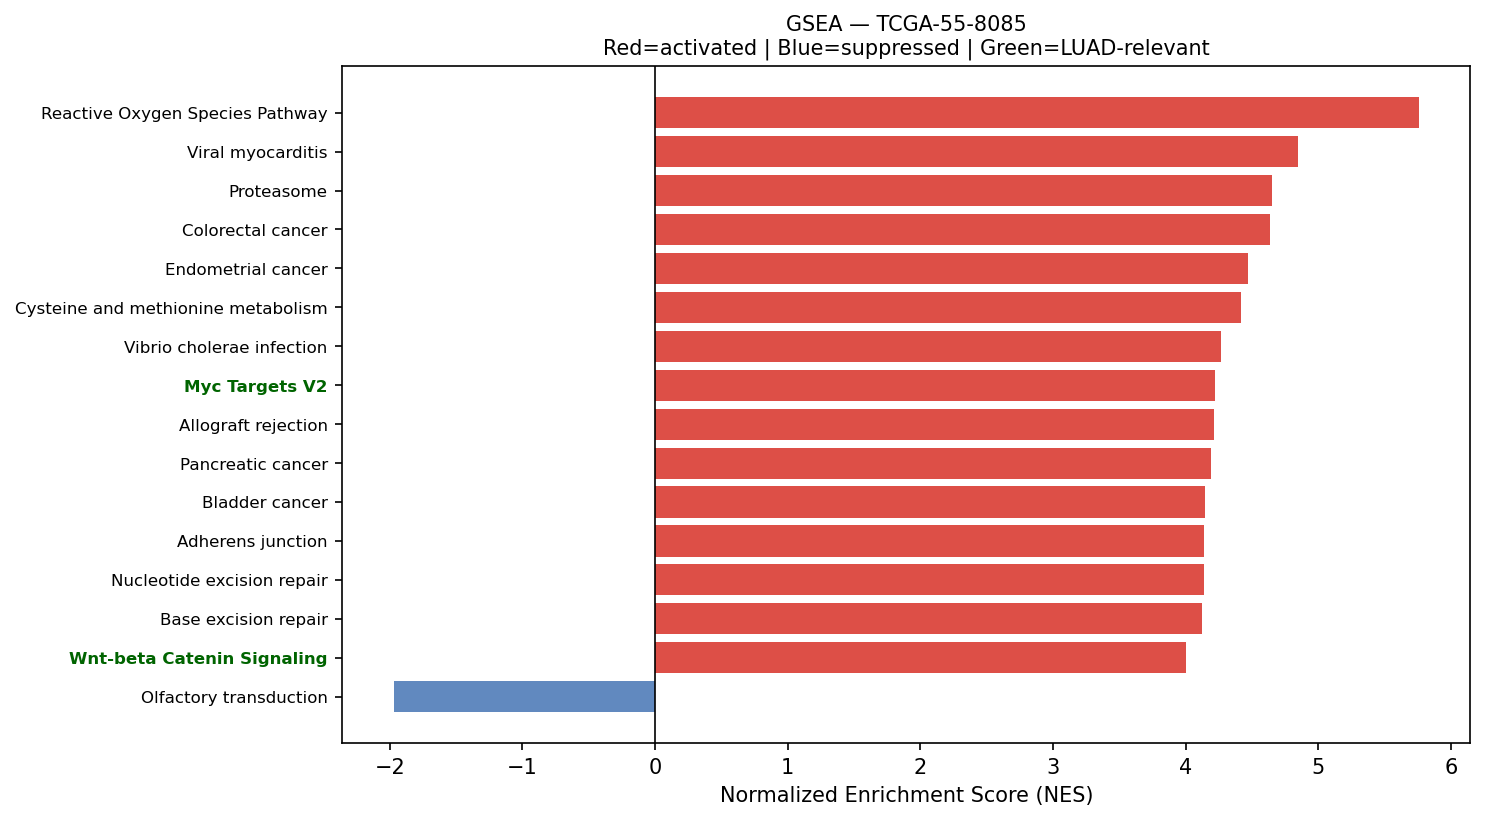

Values plotted in this chart, from the file beside it:
Name	Term	ES	NES	NOM p-val	FDR q-val	FWER p-val	Tag %	Gene %	Lead_genes	gene_set_db	luad_relevant
prerank	Reactive Oxygen Species Pathway	0.7657	5.759	0.0	0.0	0.0	37/48	12.54%	FTL;TXN;PRDX1;PRDX6;NQO1;GPX4;SOD1;PRDX4…	MSigDB_Hallmark_2020	False
prerank	Viral myocarditis	0.7422	4.843	0.0	0.0	0.0	45/57	18.76%	HLA-DRA;HLA-B;HLA-DRB1;ACTB;HLA-A;ACTG1;…	KEGG_2021_Human	False
prerank	Proteasome	0.8064	4.653	0.0	0.0	0.0	38/46	12.31%	PSME1;PSMB4;PSMB3;PSMA3;PSMA7;PSMD4;PSMB…	KEGG_2021_Human	False
prerank	Colorectal cancer	0.6844	4.635	0.0	0.0	0.0	71/86	22.98%	RHOA;RAC1;JUN;GRB2;CYCS;RAC2;FOS;CTNNB1;…	KEGG_2021_Human	False
prerank	Endometrial cancer	0.6362	4.469	0.0	0.0	0.0	47/58	22.98%	CTNNA1;CDH1;GRB2;ERBB2;CTNNB1;ARAF;TCF7L…	KEGG_2021_Human	False
prerank	Cysteine and methionine metabolism	0.6329	4.42	0.0	0.0	0.0	34/49	19.73%	LDHA;MDH2;AHCYL2;SMS;MAT2A;ADI1;AHCYL1;S…	KEGG_2021_Human	False
prerank	Vibrio cholerae infection	0.6312	4.269	0.0	0.0	0.0	30/50	14.38%	ACTB;ACTG1;PDIA4;ARF1;ATP6V0E1;SEC61A1;K…	KEGG_2021_Human	False
prerank	Myc Targets V2	0.7539	4.222	0.0	0.0	0.0	54/57	22.96%	CBX3;NPM1;GNL3;HSPD1;PA2G4;NOLC1;SRM;BYS…	MSigDB_Hallmark_2020	True
prerank	Allograft rejection	0.7158	4.213	0.0	0.0	0.0	22/35	13.83%	HLA-DRA;HLA-B;HLA-DRB1;HLA-A;HLA-C;HLA-E…	KEGG_2021_Human	False
prerank	Pancreatic cancer	0.6835	4.194	0.0	0.0	0.0	60/76	21.30%	RAC1;STAT1;VEGFA;STAT3;ERBB2;RAC2;RELA;R…	KEGG_2021_Human	False
prerank	Bladder cancer	0.7844	4.146	0.0	0.0	0.0	34/41	15.64%	MMP1;TYMP;CDH1;VEGFA;CXCL8;ERBB2;MMP9;MM…	KEGG_2021_Human	False
prerank	Adherens junction	0.6568	4.138	0.0	0.0	0.0	64/71	27.59%	ACTB;ACTG1;RHOA;RAC1;CTNNA1;CDH1;PTPRF;A…	KEGG_2021_Human	False
prerank	Nucleotide excision repair	0.6687	4.137	0.0	0.0	0.0	37/46	22.91%	PCNA;RAD23B;POLD2;CETN2;POLE3;RBX1;RAD23…	KEGG_2021_Human	False
prerank	Base excision repair	0.7476	4.12	0.0	0.0	0.0	31/33	22.91%	APEX1;PCNA;HMGB1;POLD2;POLE3;FEN1;UNG;PA…	KEGG_2021_Human	False
prerank	Wnt-beta Catenin Signaling	0.6113	4.004	0.0	0.0	0.0	31/42	26.62%	NCSTN;CTNNB1;KAT2A;MYC;CUL1;RBPJ;NCOR2;P…	MSigDB_Hallmark_2020	True
prerank	Glycolysis / Gluconeogenesis	0.5598	3.976	0.0	0.0	0.0	39/67	12.31%	GAPDH;ENO1;TPI1;PKM;LDHA;PGK1;GPI;ADH5;A…	KEGG_2021_Human	False
prerank	Peroxisome	0.601	3.974	0.0	0.0	0.0	66/81	29.71%	PRDX1;PRDX5;SOD1;IDH2;PMVK;ACSL5;IDH1;PE…	KEGG_2021_Human	False
prerank	Bacterial invasion of epithelial cells	0.6151	3.958	0.0	0.0	0.0	54/77	21.76%	ACTB;ACTG1;FN1;RHOA;RAC1;CTNNA1;ACTR2;CL…	KEGG_2021_Human	False
prerank	Central carbon metabolism in cancer	0.5848	3.956	0.0	0.0	0.0	46/70	18.97%	PKM;LDHA;IDH2;G6PD;IDH1;HIF1A;KIT;SLC1A5…	KEGG_2021_Human	False
prerank	VEGF signaling pathway	0.6162	3.945	0.0	0.0	0.0	49/59	27.06%	HSPB1;RAC1;MAPKAPK2;VEGFA;RAC2;MAPK13;PL…	KEGG_2021_Human	False
prerank	Androgen Response	0.6828	3.93	0.0	0.0	0.0	81/100	22.37%	B2M;SAT1;XRCC6;H1-0;DHCR24;KRT19;SCD;PLP…	MSigDB_Hallmark_2020	False
prerank	Thyroid cancer	0.7078	3.905	0.0	0.0	0.0	29/37	20.75%	NCOA4;CDH1;TPM3;RXRB;CTNNB1;TCF7L1;MYC;C…	KEGG_2021_Human	False
prerank	RNA polymerase	0.7601	3.845	0.0	0.0	0.0	27/31	19.64%	POLR2L;POLR2C;POLR2E;POLR2G;POLR2H;POLR2…	KEGG_2021_Human	True
prerank	Prolactin signaling pathway	0.5523	3.823	0.0	0.0	0.0	49/70	24.76%	SOCS3;STAT1;GRB2;STAT3;SHC1;FOS;RELA;MAP…	KEGG_2021_Human	False
prerank	Inflammatory bowel disease	0.5461	3.801	0.0	0.0	0.0	43/63	27.88%	HLA-DRA;HLA-DRB1;HLA-DRB5;HLA-DPA1;HLA-D…	KEGG_2021_Human	False
prerank	Epithelial cell signaling in Helicobacte…	0.6162	3.762	0.0	0.0	0.0	49/70	20.78%	NFKBIA;ATP6V0E1;RAC1;ATP6V1F;CCL5;JUN;CX…	KEGG_2021_Human	False
prerank	Protein export	0.8156	3.759	0.0	0.0	0.0	19/23	12.21%	HSPA5;SRP14;SEC61A1;SRP9;SEC61G;SEC61B;S…	KEGG_2021_Human	False
prerank	TGF-beta signaling pathway	0.5744	3.699	0.0	0.0	0.0	62/94	25.75%	RHOA;ID1;BMP5;ID3;NBL1;TFDP1;ID2;PPP2R1A…	KEGG_2021_Human	True
prerank	Valine, leucine and isoleucine degradati…	0.6834	3.677	0.0	0.0	0.0	41/48	23.48%	ECHS1;HSD17B10;HIBADH;HADHA;ALDH3A2;ALDH…	KEGG_2021_Human	False
prerank	Notch signaling pathway	0.5941	3.64	0.0	0.0	0.0	47/59	26.09%	APH1A;NCSTN;DVL1;DTX3L;HDAC1;KAT2A;NOTCH…	KEGG_2021_Human	True
prerank	Renin secretion	0.3469	3.616	0.0	0.0	0.0	29/69	21.84%	CTSB;GNAS;CALM2;GNAI2;CALM1;CALM3;ITPR3;…	KEGG_2021_Human	False
prerank	Citrate cycle (TCA cycle)	0.719	3.611	0.0	0.0	0.0	24/30	15.44%	IDH2;IDH1;MDH2;SDHC;SUCLG2;CS;ACLY;FH;ID…	KEGG_2021_Human	False
prerank	p53 signaling pathway	0.6779	3.602	0.0	0.0	0.0	55/73	20.75%	SFN;IGFBP3;SHISA5;CCND3;CCNB1;CYCS;AIFM2…	KEGG_2021_Human	True
prerank	Ferroptosis	0.6909	3.582	0.0	0.0	0.0	29/41	12.62%	FTL;SAT1;GPX4;FTH1;ACSL5;NCOA4;SLC3A2;HM…	KEGG_2021_Human	False
prerank	Fatty acid degradation	0.5993	3.579	0.0	0.0	0.0	28/43	19.11%	ECHS1;ACSL5;ACADVL;HADHA;ADH5;ALDH3A2;AL…	KEGG_2021_Human	False
prerank	Propanoate metabolism	0.6808	3.575	0.0	0.0	0.0	27/34	22.15%	LDHA;ECHS1;HADHA;SUCLG2;ACSS2;MMUT;SUCLG…	KEGG_2021_Human	False
prerank	Fatty acid elongation	0.7258	3.571	0.0	0.0	0.0	18/27	17.80%	ECHS1;PPT1;HADHA;ELOVL1;ELOVL5;HADHB;HAC…	KEGG_2021_Human	False
prerank	RNA degradation	0.6771	3.561	0.0	0.0	0.0	65/76	21.40%	ENO1;PABPC1;LSM2;HSPD1;BTG1;HSPA9;ENO3;B…	KEGG_2021_Human	False
prerank	Graft-versus-host disease	0.6868	3.554	0.0	0.0	0.0	22/38	14.52%	HLA-DRA;HLA-B;HLA-DRB1;HLA-A;HLA-C;HLA-E…	KEGG_2021_Human	False
prerank	Glutathione metabolism	0.5799	3.552	0.0	0.0	0.0	34/56	16.92%	GSTP1;ODC1;PRDX6;GPX4;GPX1;GPX2;PGD;IDH2…	KEGG_2021_Human	False
prerank	Arginine and proline metabolism	0.6038	3.535	0.0	0.0	0.0	29/50	15.41%	ODC1;SAT1;CKB;P4HA1;PYCR1;MAOA;SMS;LAP3;…	KEGG_2021_Human	False
prerank	Pertussis	0.6343	3.525	0.0	0.0	0.0	51/76	19.41%	C3;C1QA;C1QB;SFTPA2;C1QC;CFL1;SFTPA1;RHO…	KEGG_2021_Human	False
prerank	DNA replication	0.6921	3.513	0.0	0.0	0.0	30/36	22.91%	PCNA;MCM3;POLD2;MCM7;POLE3;RPA2;FEN1;POL…	KEGG_2021_Human	False
prerank	SNARE interactions in vesicular transpor…	0.7124	3.45	0.0	0.0	0.0	29/33	24.18%	VAMP8;VAMP5;VAMP3;BET1L;YKT6;STX16;STX5;…	KEGG_2021_Human	False
prerank	Fructose and mannose metabolism	0.6903	3.442	0.0	0.0	0.0	27/33	22.07%	TPI1;AKR1B10;AKR1B1;GFUS;HK1;PFKP;FBP1;P…	KEGG_2021_Human	False
prerank	Amino sugar and nucleotide sugar metabol…	0.7133	3.397	0.0	0.0	0.0	45/48	26.12%	UGDH;GPI;GFUS;CYB5R3;HEXB;HK1;GFPT1;UAP1…	KEGG_2021_Human	False
prerank	Tryptophan metabolism	0.5766	3.382	0.0	0.0	0.0	25/42	17.87%	ECHS1;MAOA;HADHA;ALDH3A2;ALDH2;CAT;ALDH9…	KEGG_2021_Human	False
prerank	Pyrimidine metabolism	0.5654	3.369	0.0	0.0	0.0	39/56	23.08%	TYMP;NME4;TK1;CMPK1;NME3;CANT1;DCTPP1;DC…	KEGG_2021_Human	False
prerank	Mismatch repair	0.746	3.362	0.0	0.0	0.0	22/23	24.10%	PCNA;POLD2;RPA2;RFC2;SSBP1;RPA1;RFC4;RFC…	KEGG_2021_Human	False
prerank	Bile Acid Metabolism	0.4689	3.36	0.0	0.0	0.0	73/112	29.74%	PRDX5;SOD1;ABCA3;IDH2;DHCR24;ACSL5;IDH1;…	MSigDB_Hallmark_2020	False
prerank	Angiogenesis	0.7108	3.321	0.0	0.0	0.0	25/36	17.70%	SPP1;S100A4;TIMP1;COL3A1;LUM;APP;VEGFA;K…	MSigDB_Hallmark_2020	True
prerank	Inositol phosphate metabolism	0.6254	3.312	0.0	0.0	0.0	54/73	27.07%	TPI1;IMPA2;INPPL1;PI4K2B;PIP5K1A;PIP4K2B…	KEGG_2021_Human	False
prerank	Fanconi anemia pathway	0.5242	3.276	0.0	0.0	0.0	43/54	30.42%	CENPX;RPA2;UBE2T;RPA1;USP1;TELO2;RMI2;FA…	KEGG_2021_Human	False
prerank	Notch Signaling	0.6793	3.257	0.0	0.0	0.0	26/32	26.09%	APH1A;KAT2A;RBX1;NOTCH3;PSENEN;CUL1;SKP1…	MSigDB_Hallmark_2020	True
prerank	Various types of N-glycan biosynthesis	0.6121	3.24	0.0	0.0	0.0	28/39	21.22%	RPN2;DAD1;RPN1;DDOST;B4GALT1;STT3B;B4GAL…	KEGG_2021_Human	False
prerank	Homologous recombination	0.6007	3.228	0.0	0.0	0.0	30/41	27.28%	POLD2;RPA2;SSBP1;RPA1;SEM1;NBN;BRCC3;BAB…	KEGG_2021_Human	False
prerank	Circadian rhythm	0.6084	3.227	0.0	0.0	0.0	25/30	25.27%	BHLHE40;RBX1;RORC;CUL1;SKP1;PRKAB1;CSNK1…	KEGG_2021_Human	False
prerank	Basal transcription factors	0.6124	3.137	0.0	0.0	0.0	35/44	24.42%	TAF7;TAF15;GTF2B;TAF11;GTF2F1;TAF13;GTF2…	KEGG_2021_Human	False
prerank	Hematopoietic cell lineage	0.5228	3.128	0.0	0.0	0.0	61/96	26.02%	HLA-DRA;HLA-DRB1;HLA-DRB5;HLA-DPA1;HLA-D…	KEGG_2021_Human	False
prerank	Thyroid hormone signaling pathway	0.571	3.108	0.0	0.0	0.0	82/121	22.98%	ACTB;ACTG1;ATP1B1;RCAN2;HIF1A;STAT1;ATP2…	KEGG_2021_Human	False
... 87 more rows
